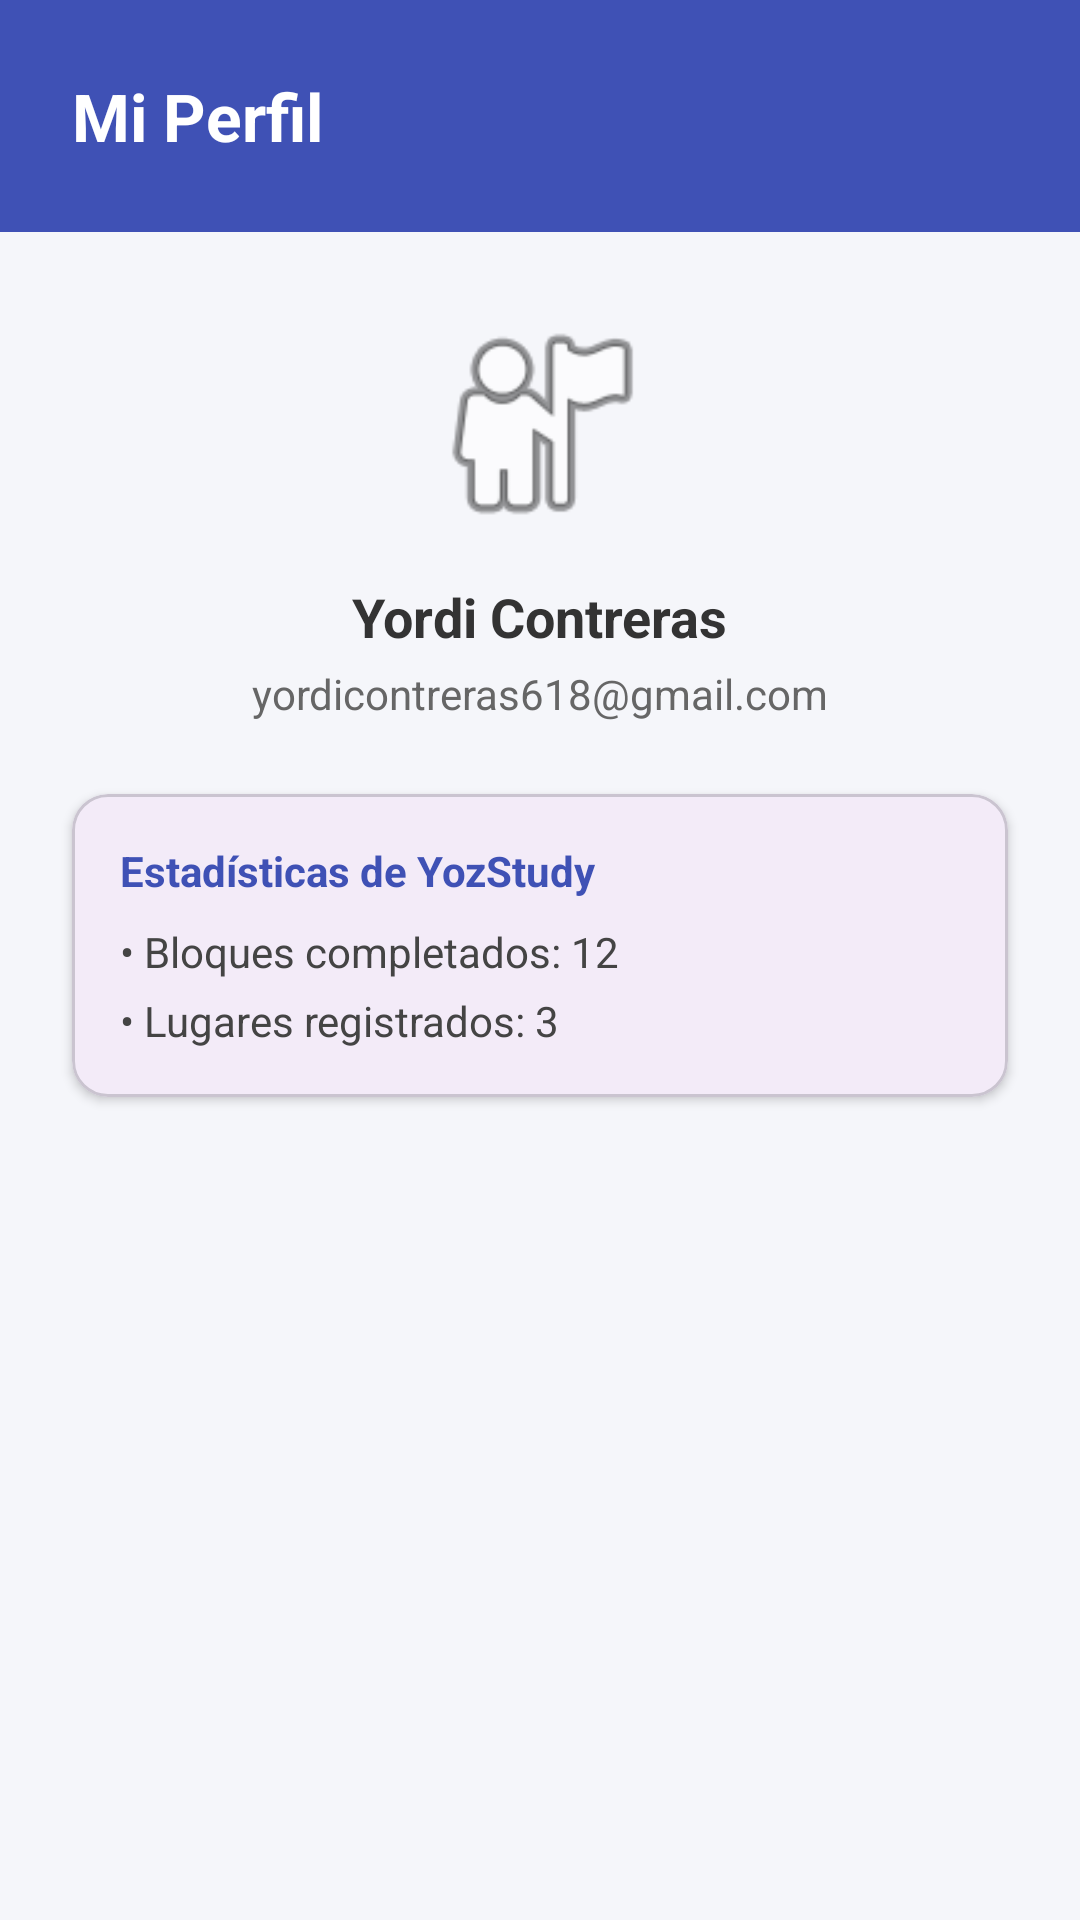

Here is an Android app screen rendered from its layout file. Give the layout XML and the strings, colors and styles it references.
<!-- AndroidManifest.xml: application theme Theme.YozStudy -->
<!-- res/layout/activity_profile.xml -->
<?xml version="1.0" encoding="utf-8"?>
<androidx.constraintlayout.widget.ConstraintLayout
    xmlns:android="http://schemas.android.com/apk/res/android"
    xmlns:app="http://schemas.android.com/apk/res-auto"
    xmlns:tools="http://schemas.android.com/tools"
    android:id="@+id/mainProfile"
    android:layout_width="match_parent"
    android:layout_height="match_parent"
    android:background="#F5F6FA"
    tools:context=".ProfileActivity">

    
    <LinearLayout
        android:id="@+id/layoutProfileHeader"
        android:layout_width="0dp"
        android:layout_height="wrap_content"
        android:background="#3F51B5"
        android:orientation="vertical"
        android:padding="24dp"
        app:layout_constraintTop_toTopOf="parent"
        app:layout_constraintStart_toStartOf="parent"
        app:layout_constraintEnd_toEndOf="parent">

        <TextView
            android:layout_width="wrap_content"
            android:layout_height="wrap_content"
            android:text="Mi Perfil"
            android:textColor="@android:color/white"
            android:textSize="22sp"
            android:textStyle="bold" />
    </LinearLayout>

    
    <ImageView
        android:id="@+id/ivUserAvatar"
        android:layout_width="80dp"
        android:layout_height="80dp"
        android:layout_marginTop="24dp"
        android:background="@android:drawable/ic_menu_myplaces"
        app:layout_constraintTop_toBottomOf="@id/layoutProfileHeader"
        app:layout_constraintStart_toStartOf="parent"
        app:layout_constraintEnd_toEndOf="parent"
        tools:ignore="ContentDescription" />

    <TextView
        android:id="@+id/tvUserName"
        android:layout_width="wrap_content"
        android:layout_height="wrap_content"
        android:layout_marginTop="12dp"
        android:text="Yordi Contreras"
        android:textSize="18sp"
        android:textStyle="bold"
        android:textColor="#333333"
        app:layout_constraintTop_toBottomOf="@id/ivUserAvatar"
        app:layout_constraintStart_toStartOf="parent"
        app:layout_constraintEnd_toEndOf="parent" />

    <TextView
        android:id="@+id/tvUserEmail"
        android:layout_width="wrap_content"
        android:layout_height="wrap_content"
        android:layout_marginTop="4dp"
        android:text="yordicontreras618@gmail.com"
        android:textSize="14sp"
        android:textColor="#666666"
        app:layout_constraintTop_toBottomOf="@id/tvUserName"
        app:layout_constraintStart_toStartOf="parent"
        app:layout_constraintEnd_toEndOf="parent" />

    
    <com.google.android.material.card.MaterialCardView
        android:layout_width="0dp"
        android:layout_height="wrap_content"
        android:layout_margin="24dp"
        app:cardCornerRadius="12dp"
        app:cardElevation="2dp"
        app:layout_constraintTop_toBottomOf="@id/tvUserEmail"
        app:layout_constraintStart_toStartOf="parent"
        app:layout_constraintEnd_toEndOf="parent">

        <LinearLayout
            android:layout_width="match_parent"
            android:layout_height="wrap_content"
            android:orientation="vertical"
            android:padding="16dp">

            <TextView
                android:layout_width="wrap_content"
                android:layout_height="wrap_content"
                android:text="Estadísticas de YozStudy"
                android:textStyle="bold"
                android:textColor="#3F51B5" />

            <TextView
                android:layout_width="wrap_content"
                android:layout_height="wrap_content"
                android:layout_marginTop="8dp"
                android:text="• Bloques completados: 12"
                android:textColor="#444444" />

            <TextView
                android:layout_width="wrap_content"
                android:layout_height="wrap_content"
                android:layout_marginTop="4dp"
                android:text="• Lugares registrados: 3"
                android:textColor="#444444" />
        </LinearLayout>
    </com.google.android.material.card.MaterialCardView>

</androidx.constraintlayout.widget.ConstraintLayout>
<!-- resources referenced by this layout -->
<resources>
  <style name="Theme.YozStudy" parent="Base.Theme.YozStudy" />
  <style name="Base.Theme.YozStudy" parent="Theme.Material3.DayNight.NoActionBar">
          
          
      </style>
</resources>
